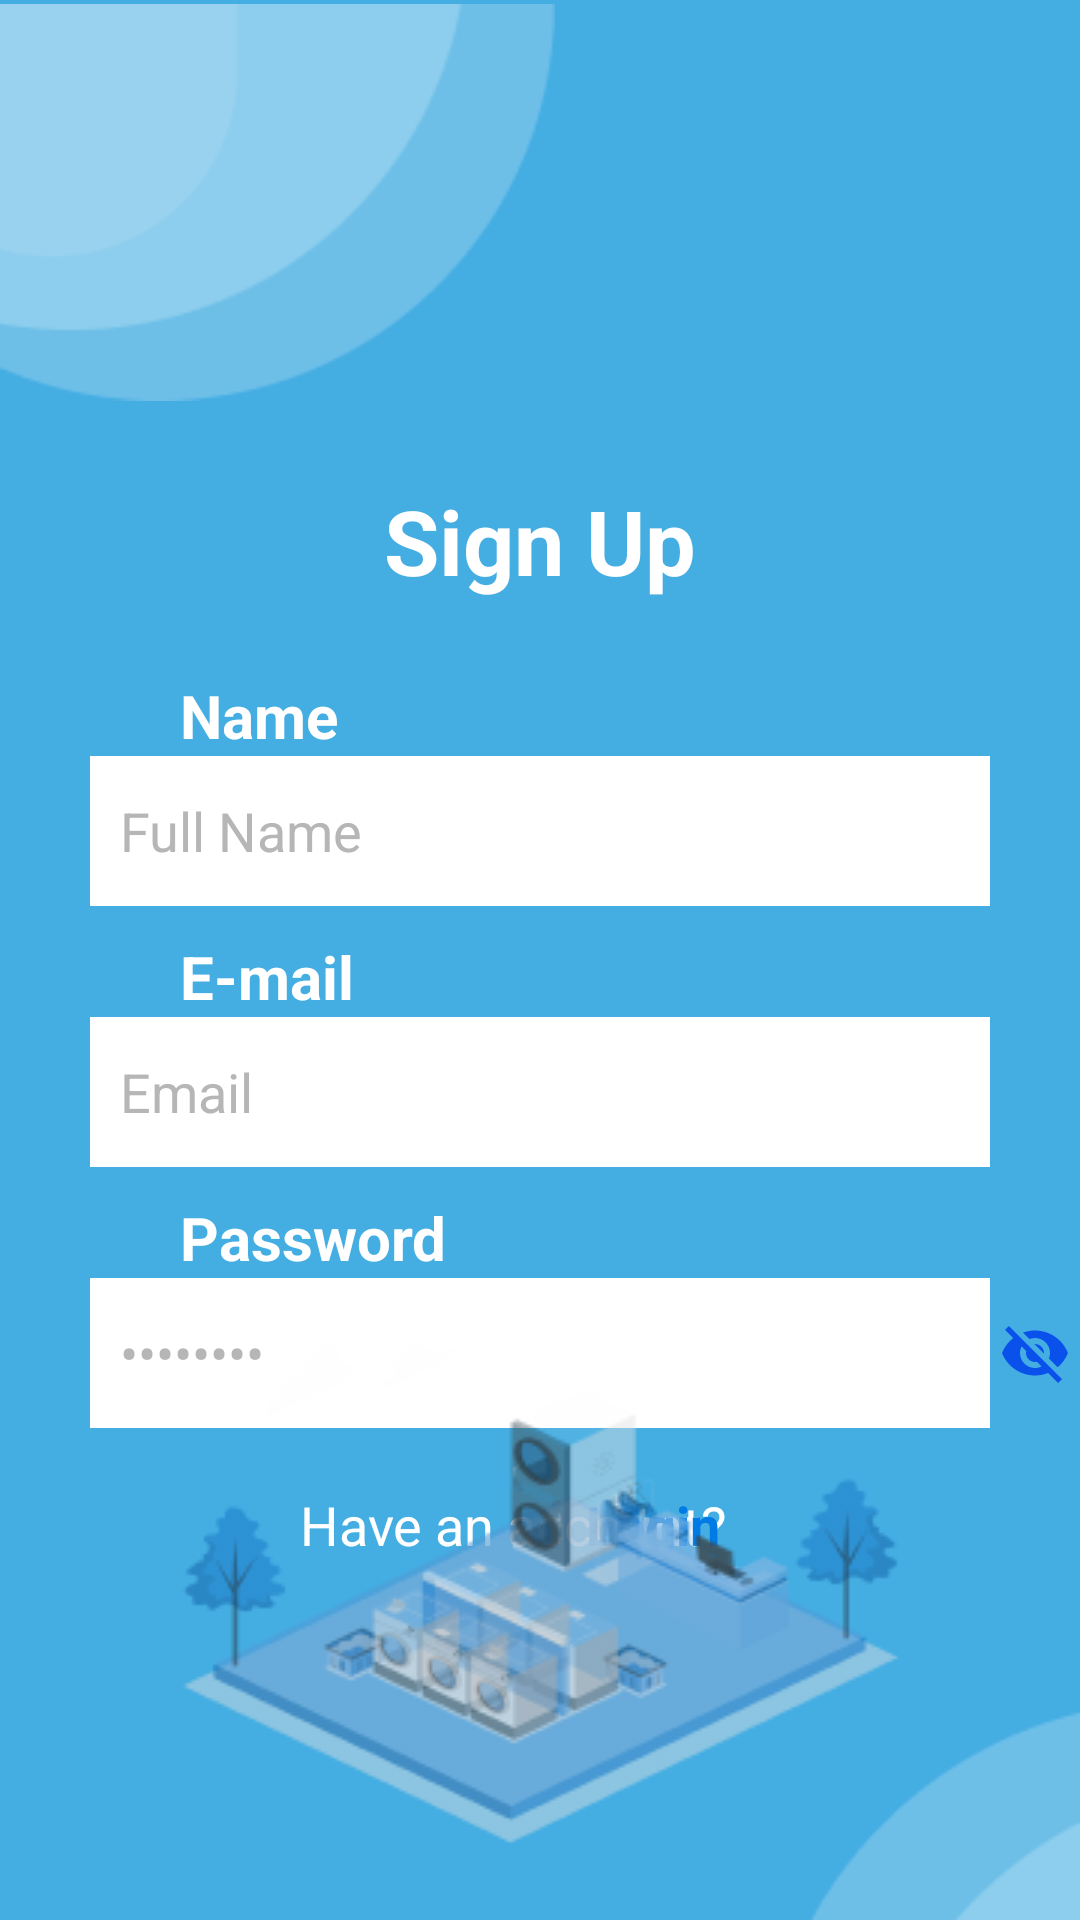

Write the Android layout XML for this screen, with the resource values it uses.
<!-- AndroidManifest.xml: application theme Theme.SpinCycle -->
<!-- res/layout/activity_register.xml -->
<?xml version="1.0" encoding="utf-8"?>
<androidx.constraintlayout.widget.ConstraintLayout xmlns:android="http://schemas.android.com/apk/res/android"
    xmlns:app="http://schemas.android.com/apk/res-auto"
    xmlns:tools="http://schemas.android.com/tools"
    android:id="@+id/main"
    android:layout_width="match_parent"
    android:layout_height="match_parent"
    android:background="@color/blue"
    tools:context=".RegisterActivity">

    <ImageView
        android:layout_width="185dp"
        android:layout_height="135dp"
        android:src="@drawable/circle"
        app:layout_constraintTop_toTopOf="parent"
        tools:ignore="ContentDescription,MissingConstraints" />

    <TextView
        android:id="@+id/sign_up"
        android:layout_width="wrap_content"
        android:layout_height="wrap_content"
        android:layout_marginTop="160dp"
        android:text="@string/sign_up"
        android:textColor="@color/white"
        android:textSize="30sp"
        android:textStyle="bold"
        app:layout_constraintEnd_toEndOf="parent"
        app:layout_constraintStart_toStartOf="parent"
        app:layout_constraintTop_toTopOf="parent"
        tools:ignore="MissingConstraints" />

    
    <TextView
        android:id="@+id/name_register"
        android:layout_width="wrap_content"
        android:layout_height="wrap_content"
        android:layout_marginTop="225dp"
        android:layout_marginStart="60sp"
        android:text="@string/name"
        android:textColor="@color/white"
        android:textSize="20sp"
        android:textStyle="bold"
        app:layout_constraintStart_toStartOf="parent"
        app:layout_constraintTop_toTopOf="parent"
        tools:ignore="MissingConstraints" />

    <EditText
        android:id="@+id/fullname_reg"
        android:layout_width="300dp"
        android:layout_height="50dp"
        android:autofillHints="name"
        android:background="@color/white"
        android:inputType="textPersonName"
        android:text="@string/fullname"
        android:textColor="#B6B6B6"
        android:padding="10dp"
        app:layout_constraintEnd_toEndOf="parent"
        app:layout_constraintStart_toStartOf="parent"
        app:layout_constraintTop_toBottomOf="@+id/name_register"
        tools:ignore="LabelFor,MissingConstraints" />

    
    <TextView
        android:id="@+id/email_register"
        android:layout_width="wrap_content"
        android:layout_height="wrap_content"
        android:layout_marginStart="60sp"
        android:layout_marginTop="10dp"
        android:text="@string/email"
        android:textColor="@color/white"
        android:textSize="20sp"
        android:textStyle="bold"
        app:layout_constraintStart_toStartOf="parent"
        app:layout_constraintTop_toBottomOf="@+id/fullname_reg"
        tools:ignore="MissingConstraints" />

    <EditText
        android:id="@+id/email_reg"
        android:layout_width="300dp"
        android:layout_height="50dp"
        android:autofillHints="emailAddress"
        android:background="@color/white"
        android:inputType="textEmailAddress"
        android:padding="10dp"
        android:text="@string/email_field"
        android:textColor="#B6B6B6"
        app:layout_constraintEnd_toEndOf="parent"
        app:layout_constraintStart_toStartOf="parent"
        app:layout_constraintTop_toBottomOf="@+id/email_register"
        tools:ignore="LabelFor,MissingConstraints" />

    
    <TextView
        android:id="@+id/password_register"
        android:layout_width="wrap_content"
        android:layout_height="wrap_content"
        android:layout_marginStart="60sp"
        android:layout_marginTop="10dp"
        android:text="@string/password"
        android:textColor="@color/white"
        android:textSize="20sp"
        android:textStyle="bold"
        app:layout_constraintStart_toStartOf="parent"
        app:layout_constraintTop_toBottomOf="@id/email_reg" />

    <EditText
        android:id="@+id/password_reg"
        android:layout_width="300dp"
        android:layout_height="50dp"
        android:autofillHints="password"
        android:background="@color/white"
        android:inputType="textPassword"
        android:padding="10dp"
        android:text="@string/password"
        android:textColor="#B6B6B6"
        app:layout_constraintEnd_toEndOf="parent"
        app:layout_constraintStart_toStartOf="parent"
        app:layout_constraintTop_toBottomOf="@+id/password_register"
        tools:ignore="LabelFor" />

    <ImageView
        android:id="@+id/see"
        android:layout_width="wrap_content"
        android:layout_height="wrap_content"
        android:src="@drawable/ic_visibility_off"
        app:layout_constraintBottom_toBottomOf="@+id/password_reg"
        app:layout_constraintEnd_toEndOf="parent"
        app:layout_constraintStart_toEndOf="@+id/password_reg"
        app:layout_constraintTop_toTopOf="@+id/password_reg"
        tools:ignore="ContentDescription,MissingConstraints" />

    <TextView
        android:id="@+id/or_login"
        android:layout_width="wrap_content"
        android:layout_height="wrap_content"
        android:layout_marginTop="20dp"
        android:layout_marginStart="100dp"
        android:text="@string/or_login"
        android:textColor="@color/white"
        android:textSize="18sp"
        app:layout_constraintStart_toStartOf="parent"
        app:layout_constraintTop_toBottomOf="@+id/password_reg" />

    <TextView
        android:id="@+id/login"
        android:layout_width="wrap_content"
        android:layout_height="wrap_content"
        android:layout_marginTop="20dp"
        android:layout_marginEnd="120dp"
        android:text="@string/login"
        android:textColor="@color/new_blue"
        android:textSize="18sp"
        android:textStyle="bold"
        app:layout_constraintEnd_toEndOf="parent"
        app:layout_constraintTop_toBottomOf="@+id/password_reg"
        tools:ignore="MissingConstraints" />

    <ImageView
        android:layout_width="wrap_content"
        android:layout_height="wrap_content"
        android:src="@drawable/amico_2"
        android:layout_marginBottom="25dp"
        app:layout_constraintStart_toStartOf="parent"
        app:layout_constraintEnd_toEndOf="parent"
        app:layout_constraintBottom_toBottomOf="parent"
        tools:ignore="ContentDescription" />

    <ImageView
        android:layout_width="wrap_content"
        android:layout_height="wrap_content"
        android:src="@drawable/circle_2"
        app:layout_constraintEnd_toEndOf="parent"
        app:layout_constraintBottom_toBottomOf="parent"
        tools:ignore="ContentDescription" />

</androidx.constraintlayout.widget.ConstraintLayout>
<!-- resources referenced by this layout -->
<resources>
  <color name="blue">#44ADE2</color>
  <color name="new_blue">#007BE5</color>
  <color name="white">#FFFFFFFF</color>
  <!-- drawable amico_2: png bitmap (drawable, 21951 bytes) -->
  <!-- drawable circle: png bitmap (drawable, 2310 bytes) -->
  <!-- drawable circle_2: png bitmap (drawable, 901 bytes) -->
  <!-- drawable ic_visibility_off (drawable) -->
  <vector xmlns:android="http://schemas.android.com/apk/res/android" android:height="24dp" android:tint="#0A51EB" android:viewportHeight="24" android:viewportWidth="24" android:width="24dp">
        
      <path android:fillColor="@android:color/white" android:pathData="M12,7c2.76,0 5,2.24 5,5 0,0.65 -0.13,1.26 -0.36,1.83l2.92,2.92c1.51,-1.26 2.7,-2.89 3.43,-4.75 -1.73,-4.39 -6,-7.5 -11,-7.5 -1.4,0 -2.74,0.25 -3.98,0.7l2.16,2.16C10.74,7.13 11.35,7 12,7zM2,4.27l2.28,2.28 0.46,0.46C3.08,8.3 1.78,10.02 1,12c1.73,4.39 6,7.5 11,7.5 1.55,0 3.03,-0.3 4.38,-0.84l0.42,0.42L19.73,22 21,20.73 3.27,3 2,4.27zM7.53,9.8l1.55,1.55c-0.05,0.21 -0.08,0.43 -0.08,0.65 0,1.66 1.34,3 3,3 0.22,0 0.44,-0.03 0.65,-0.08l1.55,1.55c-0.67,0.33 -1.41,0.53 -2.2,0.53 -2.76,0 -5,-2.24 -5,-5 0,-0.79 0.2,-1.53 0.53,-2.2zM11.84,9.02l3.15,3.15 0.02,-0.16c0,-1.66 -1.34,-3 -3,-3l-0.17,0.01z"/>
      
  </vector>
  <string name="email">E-mail</string>
  <string name="email_field">Email</string>
  <string name="fullname">Full Name</string>
  <string name="login">Login</string>
  <string name="name">Name</string>
  <string name="or_login">Have an account?</string>
  <string name="password">Password</string>
  <string name="sign_up">Sign Up</string>
  <style name="Theme.SpinCycle" parent="Base.Theme.SpinCycle" />
  <style name="Base.Theme.SpinCycle" parent="Theme.Material3.DayNight.NoActionBar">
          
          
      </style>
</resources>
